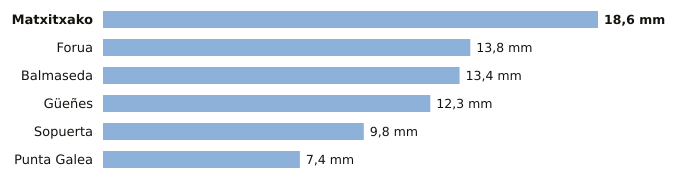

Data behind this chart, as committed beside it:
estacion, provincia, indicativo, mm_6_dias_anteriores, mm_hoy, mm_7_dias, horas_de_hoy
Matxitxako, Bizkaia, 1057B, 18.6, 0.0, 18.6, 3
Forua, Bizkaia, 1056K, 13.8, 0.0, 13.8, 3
Balmaseda, Bizkaia, 1078C, 13.4, 0.0, 13.4, 2
Güeñes, Bizkaia, 1078I, 12.3, 0.0, 12.3, 3
Sopuerta, Bizkaia, 1083B, 9.8, 0.0, 9.8, 3
Punta Galea, Bizkaia, 1059X, 7.4, 0.0, 7.4, 3
